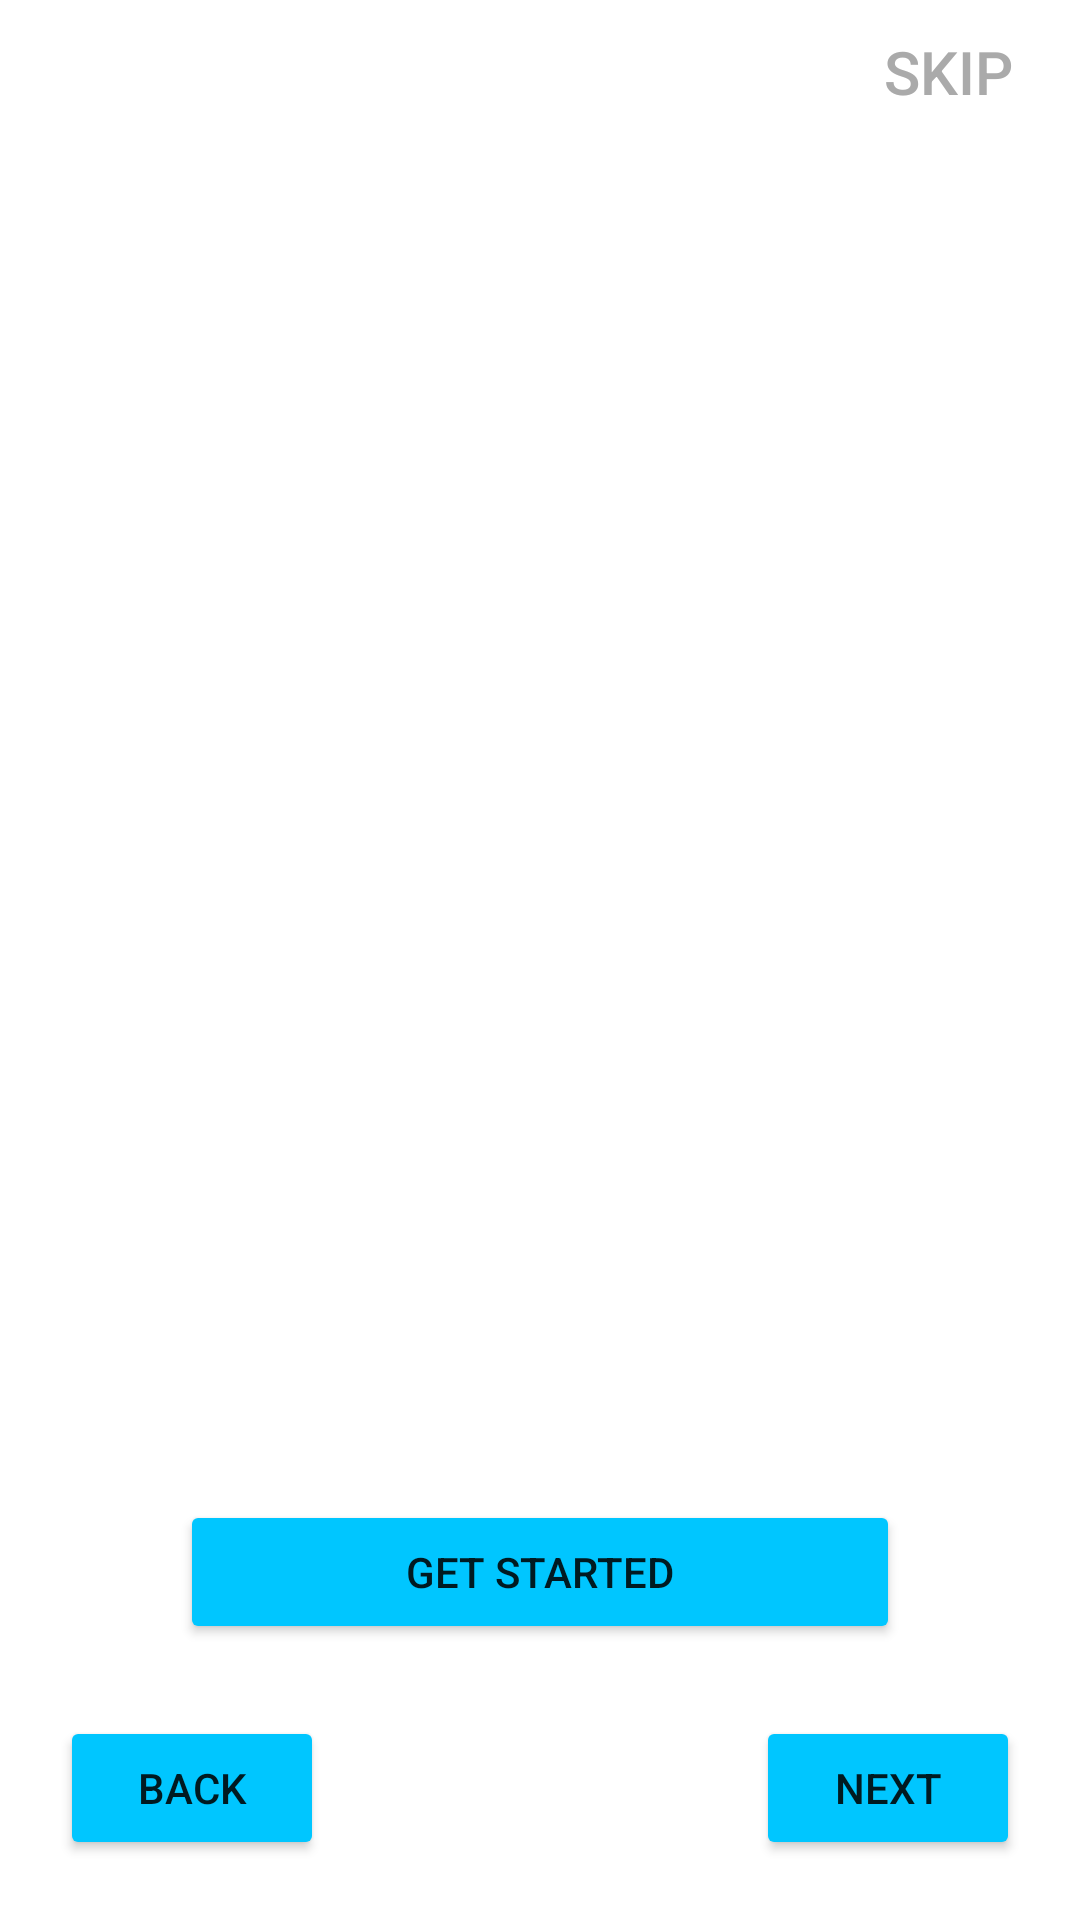

The Android layout XML behind this screen, and the referenced resources:
<!-- AndroidManifest.xml: application theme Theme.HeathyApp4 -->
<!-- res/layout/activity_main.xml -->
<?xml version="1.0" encoding="utf-8"?>
<androidx.constraintlayout.widget.ConstraintLayout xmlns:android="http://schemas.android.com/apk/res/android"
    xmlns:app="http://schemas.android.com/apk/res-auto"
    xmlns:tools="http://schemas.android.com/tools"
    android:layout_width="match_parent"
    android:layout_height="match_parent"
    android:background="@color/white"
    tools:context=".MainActivity">

    <Button
        android:id="@+id/skipButton"
        android:layout_width="wrap_content"
        android:layout_height="wrap_content"
        android:background="#00000000"
        android:text="Skip"
        android:textColor="@android:color/darker_gray"
        android:textSize="20sp"
        app:layout_constraintEnd_toEndOf="parent"
        app:layout_constraintTop_toTopOf="parent" />

    <androidx.viewpager.widget.ViewPager
        android:id="@+id/slideViewPager"
        android:layout_width="match_parent"
        android:layout_height="match_parent"
        android:layout_marginVertical="140dp"
        app:layout_constraintBottom_toBottomOf="parent"
        app:layout_constraintEnd_toEndOf="parent"
        app:layout_constraintStart_toStartOf="parent"
        app:layout_constraintTop_toTopOf="parent" />





    <Button
        android:id="@+id/backbtn"
        android:layout_width="wrap_content"
        android:layout_height="wrap_content"
        android:backgroundTint="@color/blue"
        android:text="Back"
        android:layout_marginBottom="20dp"
        android:layout_marginStart="20dp"
        app:layout_constraintBottom_toBottomOf="parent"
        app:layout_constraintStart_toStartOf="parent" />

    <Button
        android:id="@+id/nextbtn"
        android:layout_width="wrap_content"
        android:layout_height="wrap_content"
        android:layout_marginBottom="20dp"
        android:layout_marginEnd="20dp"
        android:text="Next"
        android:backgroundTint="@color/blue"
        app:layout_constraintBottom_toBottomOf="parent"
        app:layout_constraintEnd_toEndOf="parent" />

    <Button
        android:id="@+id/getStartBtn"
        android:layout_width="match_parent"
        android:layout_height="wrap_content"
        android:backgroundTint="@color/blue"
        android:layout_marginEnd="60dp"
        android:layout_marginStart="60dp"
        android:text="Get Started"
        app:layout_constraintEnd_toEndOf="parent"
        app:layout_constraintStart_toStartOf="parent"
        app:layout_constraintTop_toBottomOf="@+id/slideViewPager" />

    <LinearLayout
        android:id="@+id/indicator_layout"
        android:layout_width="wrap_content"
        android:layout_height="wrap_content"
        android:orientation="horizontal"
        android:layout_marginBottom="40dp"
        app:layout_constraintBottom_toBottomOf="parent"
        app:layout_constraintEnd_toEndOf="parent"
        app:layout_constraintStart_toStartOf="@+id/slideViewPager">



    </LinearLayout>




</androidx.constraintlayout.widget.ConstraintLayout>
<!-- resources referenced by this layout -->
<resources>
  <color name="blue">#00C6FF</color>
  <color name="white">#FFFFFFFF</color>
  <style name="Theme.HeathyApp4" parent="Theme.MaterialComponents.Light.DarkActionBar">
          
          
          
          
          
          
          
          
          
  
          
          <item name="colorPrimary">@color/blue</item>
          <item name="colorPrimaryVariant">@color/blue</item>
          <item name="colorOnPrimary">@color/white</item>
          
          <item name="colorSecondary">@color/blue</item>
          <item name="colorSecondaryVariant">@color/blue</item>
          <item name="colorOnSecondary">@color/black</item>
          
  
          <item name="android:statusBarColor" tools:targetApi="l">?attr/colorPrimaryVariant</item>
          
      </style>
  <color name="black">#FF000000</color>
</resources>
